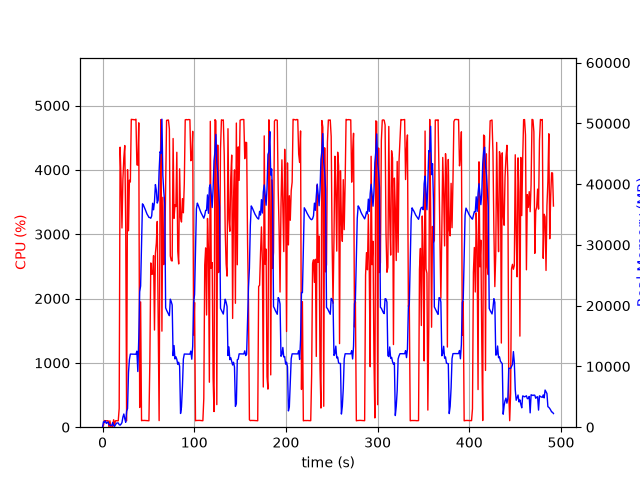

The file beside this chart, header and first rows:
elapsed_time, nproc, cpu, mem_real, mem_virtual
4.00543212890625e-05, 1, 0.0, 6.402, 3185
1.006, 9, 28.8, 895.2, 3581
2.017, 4, 103.2, 799.3, 2487
3.025, 6, 99.2, 1055, 3483
4.033, 3, 100.1, 630.6, 2008
5.042, 3, 100.2, 731.3, 2104
6.05, 3, 100.2, 861.9, 2216
7.058, 4, 3.0, 400.7, 1955
8.066, 3, 99.2, 374.3, 1664
9.074, 3, 2.0, 324.5, 1612
10.08, 3, 1.0, 267.7, 1565
11.09, 7, 7.9, 784.1, 3250
12.1, 4, 116.1, 253.9, 1637
13.11, 1, 33.8, 138.7, 942.3
14.11, 1, 99.3, 396.7, 1902
15.12, 1, 101.2, 648.7, 3188
16.13, 1, 99.2, 698.9, 2676
17.14, 1, 100.2, 696.3, 2676
18.15, 1, 292.7, 417, 6658
19.15, 1, 4352, 339.6, 6658
20.17, 1, 3861, 502.9, 6694
21.18, 1, 3096, 760.4, 7266
22.2, 1, 3852, 1658, 7266
23.21, 1, 4186, 2170, 7266
24.23, 1, 4378, 1406, 7274
25.25, 1, 3152, 810.2, 8298
26.26, 1, 100.2, 2613, 9350
27.27, 1, 4003, 3091, 9382
28.29, 1, 3053, 9009, 16856
29.3, 1, 3839, 11141, 25586
30.33, 1, 3811, 12035, 25586
31.34, 1, 4785, 12024, 25586
32.36, 1, 4782, 12024, 25586
33.38, 1, 4782, 12024, 25586
34.4, 1, 4778, 12014, 25586
35.42, 1, 4780, 12014, 25586
36.43, 1, 4787, 12005, 25586
37.45, 1, 4078, 12517, 25586
38.47, 1, 4073, 9167, 25586
39.49, 1, 4731, 14580, 31254
40.51, 1, 306.5, 22294, 41670
41.52, 1, 1948, 23245, 62150
42.53, 1, 101.2, 30289, 62150
43.54, 1, 105.1, 36761, 62150
44.54, 1, 104.2, 36555, 62150
45.55, 1, 105.3, 36206, 62150
46.56, 1, 104.3, 35838, 62150
47.57, 1, 103.2, 35420, 62150
48.57, 1, 102.2, 35050, 62150
49.58, 1, 101.3, 34808, 62150
50.59, 1, 100.3, 34519, 62150
51.6, 1, 1037, 34511, 62150
52.6, 1, 2553, 34387, 62150
53.61, 1, 2380, 34764, 62150
54.62, 1, 2378, 36855, 62150
55.64, 1, 2668, 35775, 62150
56.65, 1, 1510, 37138, 86746
57.65, 1, 2704, 39932, 86746
58.67, 1, 2860, 38954, 86746
59.68, 1, 3198, 36884, 86746
... 426 more rows
